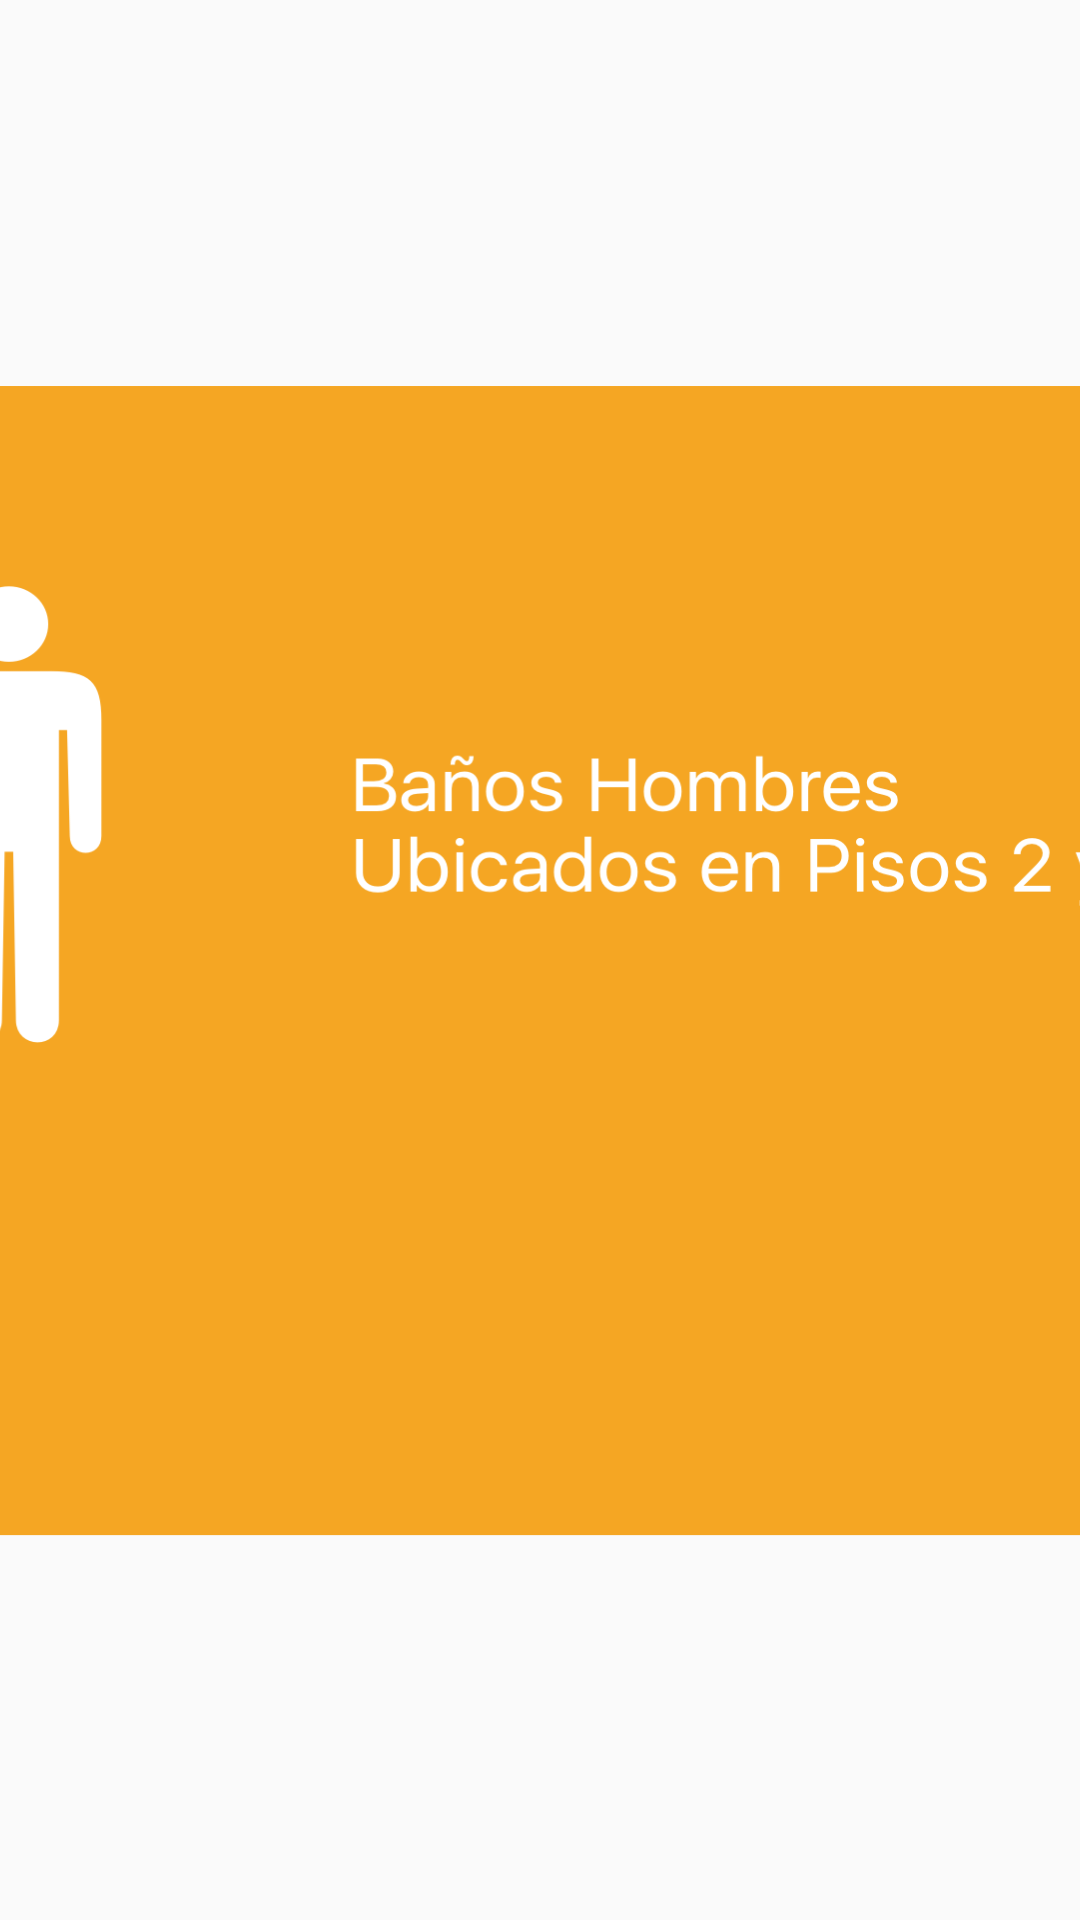

The Android layout XML behind this screen, and the referenced resources:
<!-- AndroidManifest.xml: application theme AppTheme -->
<!-- res/layout/popup_banos_caballero.xml -->
<?xml version="1.0" encoding="utf-8"?>
<android.support.constraint.ConstraintLayout xmlns:android="http://schemas.android.com/apk/res/android"
    xmlns:app="http://schemas.android.com/apk/res-auto"
    xmlns:tools="http://schemas.android.com/tools"
    android:layout_width="match_parent"
    android:layout_height="match_parent">

    <android.support.constraint.ConstraintLayout
        android:layout_width="700dp"
        android:layout_height="400dp"
        app:layout_constraintBottom_toBottomOf="parent"
        app:layout_constraintLeft_toLeftOf="parent"
        app:layout_constraintRight_toRightOf="parent"
        app:layout_constraintTop_toTopOf="parent"
        app:layout_constraintVertical_bias="0.51"
        android:id="@+id/constraintLayout">

        <ImageView
            android:id="@+id/ivServiciosBanosCaballero"
            android:layout_width="0dp"
            android:layout_height="384dp"
            android:background="@drawable/n_banoscaballeros"
            app:layout_constraintBottom_toBottomOf="parent"
            app:layout_constraintLeft_toLeftOf="parent"
            app:layout_constraintRight_toRightOf="parent"
            app:layout_constraintTop_toTopOf="parent"
            app:layout_constraintVertical_bias="0.399" />

        <ImageView
            android:id="@+id/ivCerrarServiciosBanosCaballero"
            android:layout_width="wrap_content"
            android:layout_height="wrap_content"
            android:layout_marginTop="32dp"
            android:background="@drawable/cancelarmapaactivity"
            app:layout_constraintHorizontal_bias="0.94"
            app:layout_constraintLeft_toLeftOf="parent"
            app:layout_constraintRight_toRightOf="parent"
            app:layout_constraintTop_toTopOf="parent" />

        <ImageView
            android:id="@+id/ivIrPiso1"
            android:layout_width="182dp"
            android:layout_height="56dp"
            android:layout_marginBottom="8dp"
            android:layout_marginLeft="157dp"
            android:layout_marginRight="8dp"
            android:layout_marginTop="288dp"
            app:layout_constraintBottom_toBottomOf="@+id/constraintLayout"
            app:layout_constraintHorizontal_bias="0.0"
            app:layout_constraintLeft_toLeftOf="@+id/constraintLayout"
            app:layout_constraintRight_toRightOf="@+id/constraintLayout"
            app:layout_constraintTop_toTopOf="@+id/constraintLayout"
            app:layout_constraintVertical_bias="0.01999998"
            app:srcCompat="@drawable/ir_piso_dos" />

        <ImageView
            android:id="@+id/ivIrPiso2"
            android:layout_width="182dp"
            android:layout_height="56dp"
            android:layout_marginBottom="8dp"
            android:layout_marginLeft="22dp"
            android:layout_marginRight="8dp"
            android:layout_marginTop="288dp"
            app:layout_constraintBottom_toBottomOf="parent"
            app:layout_constraintHorizontal_bias="0.0"
            app:layout_constraintLeft_toRightOf="@+id/ivIrPiso1"
            app:layout_constraintRight_toRightOf="@+id/ivServiciosBanosDama"
            app:layout_constraintTop_toTopOf="parent"
            app:layout_constraintVertical_bias="0.0"
            app:srcCompat="@drawable/ir_piso_tres" />

    </android.support.constraint.ConstraintLayout>


</android.support.constraint.ConstraintLayout>
<!-- resources referenced by this layout -->
<resources>
  <!-- drawable cancelarmapaactivity (drawable) -->
  <vector xmlns:android="http://schemas.android.com/apk/res/android"
      android:width="31dp"
      android:height="30dp"
      android:viewportWidth="31.0"
      android:viewportHeight="30.0">
      <path
          android:pathData="M30.744,3.032L27.714,0L15.755,11.968L3.795,0L0.765,3.032L12.725,15L0.765,26.968L3.795,30L15.755,18.032L27.714,30L30.744,26.968L18.785,15L30.744,3.032Z"
          android:strokeColor="#00EB4D3D"
          android:fillColor="#FFFFFF"
          android:strokeWidth="1"/>
  </vector>
  <!-- drawable ir_piso_dos: vector/xml drawable (drawable, 5729 chars, omitted) -->
  <!-- drawable ir_piso_tres: vector/xml drawable (drawable, 6300 chars, omitted) -->
  <!-- drawable n_banoscaballeros: png bitmap (drawable, 20935 bytes) -->
  <style name="AppTheme" parent="Theme.AppCompat.Light.DarkActionBar">
          
          <item name="colorPrimary">@color/colorPrimary</item>
          <item name="colorPrimaryDark">@color/colorPrimaryDark</item>
          <item name="colorAccent">@color/colorAccent</item>
      </style>
  <color name="colorPrimary">#3F51B5</color>
  <color name="colorPrimaryDark">#303F9F</color>
  <color name="colorAccent">#FF4081</color>
</resources>
